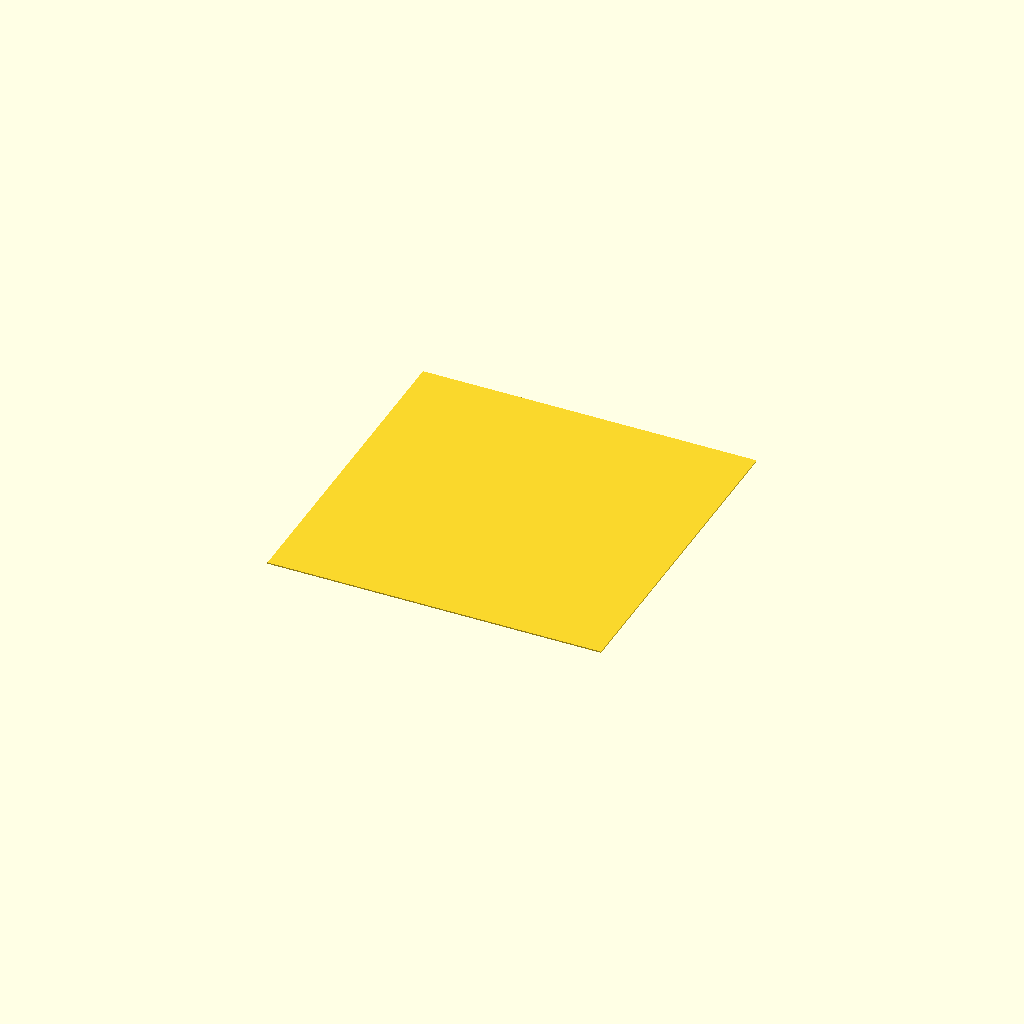
Cell 1 — every parameter at its default value.
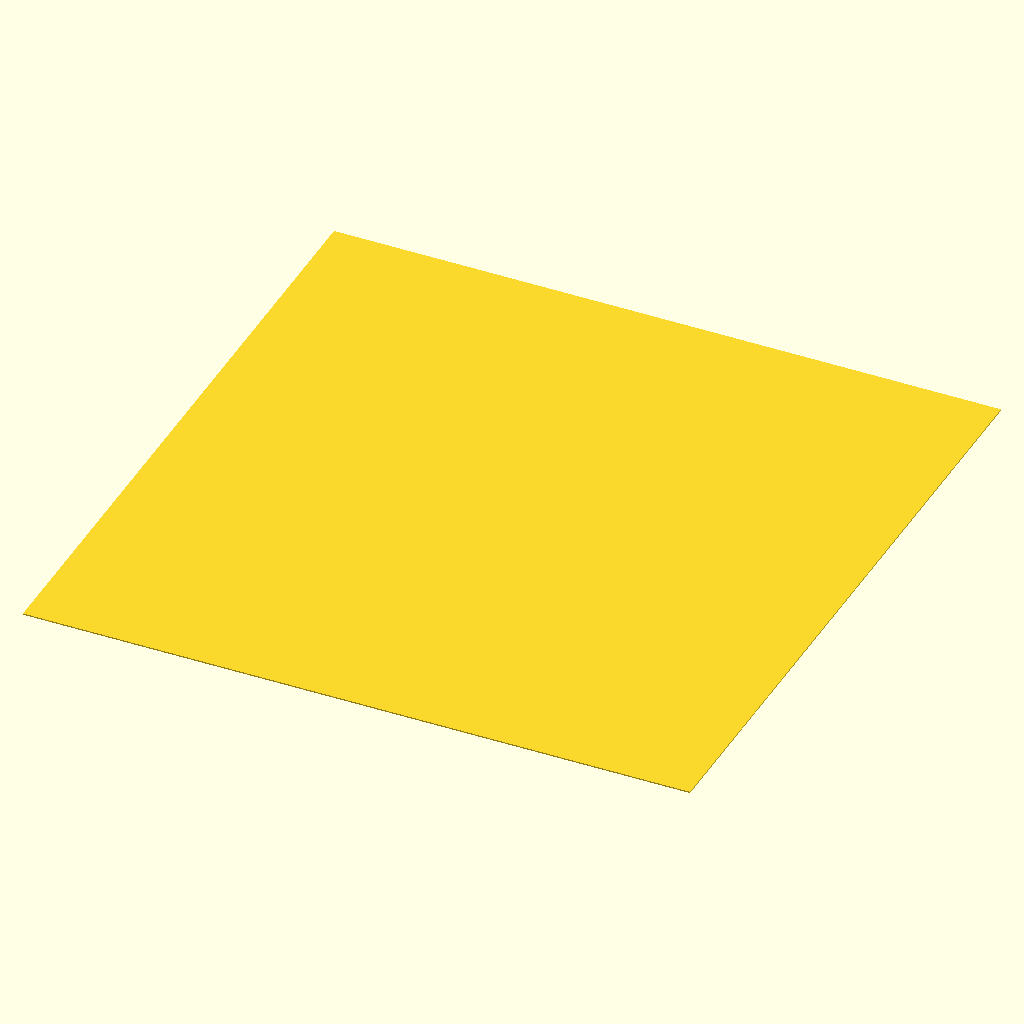
Cell 2: length = 100 (everything else at default).
One fixed orthographic camera (rotation 55°, 0°, 25°; colour scheme Cornfield) for every cell.
The OpenSCAD source (src/z-offset/z-offset.scad):
layerHeight = 0.2;
length = 50;

// rotate([0, 0, 45]) {
    cube([length, length, layerHeight], center = true);
// }
Customizer parameters (derived from the source; name, type, default, range or options):
layerHeight: number, default 0.2
length: number, default 50
